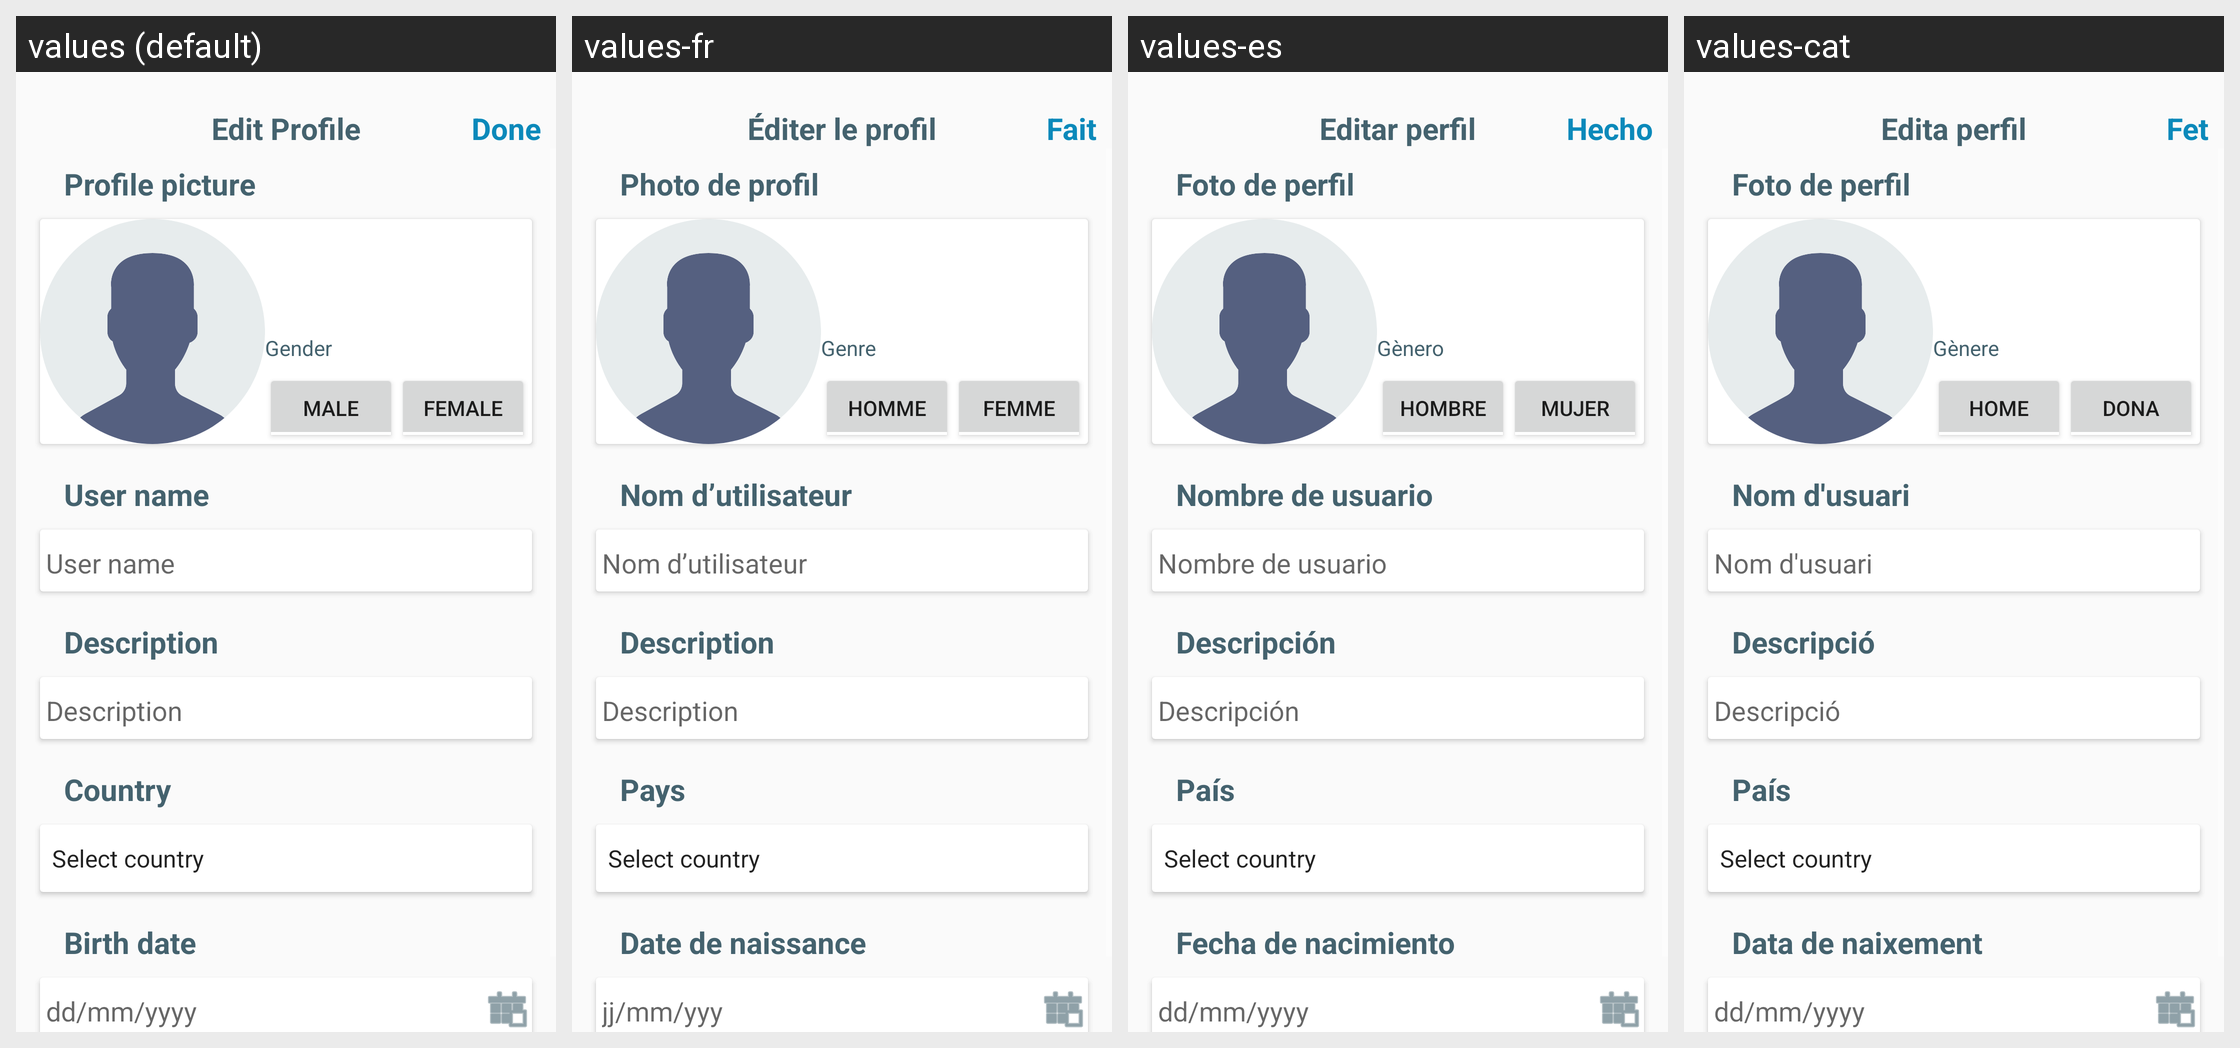

Translations of the strings shown on this Android screen, per locale in the grid:
Android screen res/layout/activity_edit_profile.xml rendered under 4 locales, left to right: values (default), values-fr, values-es, values-cat. Device: Nexus 5 (rendered at 1080×1920; each locale shown at half size, 540×960, under a caption strip naming it); theme AppTheme.
Strings drawn on this screen, with the default value and each locale's value (text and hints the layout hard-codes, and strings that could not be matched under every locale, appear in the picture but are not listed):

editProfile
  values: Edit Profile
  values-fr: Éditer le profil
  values-es: Editar perfil
  values-cat: Edita perfil

done
  values: Done
  values-fr: Fait
  values-es: Hecho
  values-cat: Fet

profile_picture
  values: Profile picture
  values-fr: Photo de profil
  values-es: Foto de perfil
  values-cat: Foto de perfil

gender
  values: Gender
  values-fr: Genre
  values-es: Gènero
  values-cat: Gènere

male
  values: male
  values-fr: homme
  values-es: hombre
  values-cat: home

female
  values: female
  values-fr: femme
  values-es: mujer
  values-cat: dona

user_name
  values: User name
  values-fr: Nom d’utilisateur
  values-es: Nombre de usuario
  values-cat: Nom d'usuari

description
  values: Description
  values-fr: Description
  values-es: Descripción
  values-cat: Descripció

country
  values: Country
  values-fr: Pays
  values-es: País
  values-cat: País

birth_date
  values: Birth date
  values-fr: Date de naissance
  values-es: Fecha de nacimiento
  values-cat: Data de naixement

formato_fecha
  values: dd/mm/yyyy
  values-fr: jj/mm/yyy
  values-es: dd/mm/yyyy
  values-cat: dd/mm/yyyy
